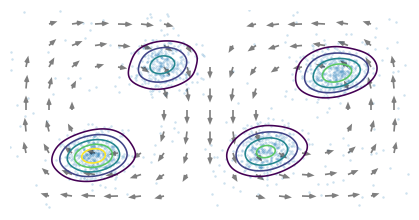
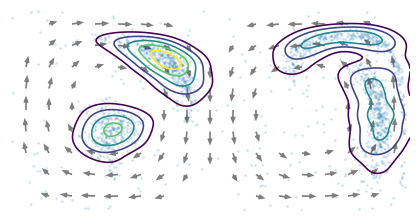
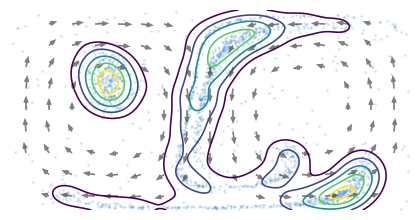

Generate these figures, in order, with matplotlib:
#!/usr/bin/env python3
"""Generate transparent vector-PDF snapshots for an abstract evolving scientific system.

Visual language: particle cloud + density contours + a sparse velocity field.
The dynamics use the standard time-dependent double-gyre vector field, which gives
an immediate vortex/transport cue while remaining visually generic.

Outputs (by default):
    unknown_system_t0.pdf
    unknown_system_t1.pdf
    unknown_system_t2.pdf

Dependencies:
    numpy, scipy, matplotlib
"""

from pathlib import Path
import numpy as np
import matplotlib.pyplot as plt
from scipy.stats import gaussian_kde

# --------------------------- user controls ---------------------------
OUT_DIR = Path("unknown_system_pdfs")
SEED = 7
N_PARTICLES = 1800
SNAPSHOT_TIMES = (0.0, 5.0, 10.0)  # physical time tau
DT = 0.01

# Double-gyre parameters (standard form)
A = 0.10
EPS = 0.25
PERIOD = 10.0
OMEGA = 2.0 * np.pi / PERIOD

# Figure geometry. Every output has the same page size / coordinate frame.
FIGSIZE = (4.0, 2.0)
XLIM = (0.0, 2.0)
YLIM = (0.0, 1.0)

# Layer switches
SHOW_PARTICLES = True
SHOW_CONTOURS = True
SHOW_VELOCITY = True
FILL_CONTOURS = False

# Visual density. Colors are intentionally left to Matplotlib defaults.
PARTICLE_SIZE = 3.2
PARTICLE_ALPHA = 0.22
CONTOUR_LINEWIDTH = 1.15
CONTOUR_LEVEL_FRACTIONS = (0.16, 0.30, 0.48, 0.68, 0.86)
QUIVER_ALPHA = 0.50
QUIVER_GRID = (17, 9)
QUIVER_SCALE = 4.2
# --------------------------------------------------------------------


def double_gyre_velocity(xy, tau):
    """Velocity field on [0,2] x [0,1]. xy has shape (..., 2)."""
    x = xy[..., 0]
    y = xy[..., 1]

    a = EPS * np.sin(OMEGA * tau)
    b = 1.0 - 2.0 * a
    f = a * x**2 + b * x
    dfdx = 2.0 * a * x + b

    u = -np.pi * A * np.sin(np.pi * f) * np.cos(np.pi * y)
    v = np.pi * A * np.cos(np.pi * f) * np.sin(np.pi * y) * dfdx
    return np.stack([u, v], axis=-1)


def rk4_step(xy, tau, dt):
    k1 = double_gyre_velocity(xy, tau)
    k2 = double_gyre_velocity(xy + 0.5 * dt * k1, tau + 0.5 * dt)
    k3 = double_gyre_velocity(xy + 0.5 * dt * k2, tau + 0.5 * dt)
    k4 = double_gyre_velocity(xy + dt * k3, tau + dt)
    out = xy + (dt / 6.0) * (k1 + 2*k2 + 2*k3 + k4)

    # The analytic field is tangent to the box boundary. Clipping only removes
    # tiny numerical excursions from finite-step integration.
    out[..., 0] = np.clip(out[..., 0], *XLIM)
    out[..., 1] = np.clip(out[..., 1], *YLIM)
    return out


def sample_initial_population(rng, n):
    """A generic multi-population initial law with a small diffuse background."""
    centers = np.array([
        [0.42, 0.28],
        [0.76, 0.73],
        [1.28, 0.30],
        [1.62, 0.69],
    ])
    weights = np.array([0.27, 0.18, 0.225, 0.225])
    background_weight = 0.10
    weights = weights / weights.sum() * (1.0 - background_weight)

    counts = rng.multinomial(n, np.r_[weights, background_weight])
    chunks = []

    for center, count in zip(centers, counts[:-1]):
        # Rejection sampling avoids boundary pile-up.
        accepted = []
        while sum(len(a) for a in accepted) < count:
            batch = rng.normal(center, [0.075, 0.060], size=(max(64, count), 2))
            good = (
                (batch[:, 0] >= XLIM[0]) & (batch[:, 0] <= XLIM[1]) &
                (batch[:, 1] >= YLIM[0]) & (batch[:, 1] <= YLIM[1])
            )
            accepted.append(batch[good])
        chunks.append(np.concatenate(accepted, axis=0)[:count])

    n_bg = counts[-1]
    background = np.column_stack([
        rng.uniform(*XLIM, n_bg),
        rng.uniform(*YLIM, n_bg),
    ])
    chunks.append(background)
    return np.concatenate(chunks, axis=0)


def evolve_and_capture(x0, snapshot_times):
    """Integrate once and capture particles at requested times."""
    targets = sorted(snapshot_times)
    captures = {}
    xy = x0.copy()
    tau = 0.0

    if np.isclose(targets[0], 0.0):
        captures[targets[0]] = xy.copy()

    target_idx = 1 if np.isclose(targets[0], 0.0) else 0
    tmax = max(targets)

    while tau < tmax - 1e-12:
        step = min(DT, tmax - tau)
        xy = rk4_step(xy, tau, step)
        tau += step

        while target_idx < len(targets) and tau >= targets[target_idx] - 0.5*DT:
            captures[targets[target_idx]] = xy.copy()
            target_idx += 1

    return [captures[t] for t in snapshot_times]


def kde_on_grid(xy, nx=220, ny=120):
    gx = np.linspace(*XLIM, nx)
    gy = np.linspace(*YLIM, ny)
    X, Y = np.meshgrid(gx, gy)
    pts = np.vstack([X.ravel(), Y.ravel()])
    kde = gaussian_kde(xy.T, bw_method=0.16)
    Z = kde(pts).reshape(X.shape)
    return X, Y, Z


def add_velocity_layer(ax, tau):
    nx, ny = QUIVER_GRID
    # Slight inset keeps arrowheads away from the crop edge.
    xs = np.linspace(XLIM[0] + 0.08, XLIM[1] - 0.08, nx)
    ys = np.linspace(YLIM[0] + 0.07, YLIM[1] - 0.07, ny)
    X, Y = np.meshgrid(xs, ys)
    V = double_gyre_velocity(np.stack([X, Y], axis=-1), tau)

    # Suppress very small arrows to keep the graphic sparse.
    speed = np.linalg.norm(V, axis=-1)
    mask = speed > np.quantile(speed, 0.22)
    ax.quiver(
        X[mask], Y[mask], V[..., 0][mask], V[..., 1][mask],
        angles="xy", scale_units="xy", scale=QUIVER_SCALE,
        width=0.0042, headwidth=3.2, headlength=4.0,
        alpha=QUIVER_ALPHA,
    )


def save_snapshot(xy, tau, output_path):
    fig, ax = plt.subplots(figsize=FIGSIZE)
    fig.patch.set_alpha(0.0)
    ax.patch.set_alpha(0.0)

    if SHOW_CONTOURS:
        X, Y, Z = kde_on_grid(xy)
        levels = np.asarray(CONTOUR_LEVEL_FRACTIONS) * Z.max()
        if FILL_CONTOURS:
            ax.contourf(X, Y, Z, levels=np.r_[levels, Z.max() * 1.001], alpha=0.10)
        ax.contour(X, Y, Z, levels=levels, linewidths=CONTOUR_LINEWIDTH)

    if SHOW_PARTICLES:
        ax.scatter(
            xy[:, 0], xy[:, 1],
            s=PARTICLE_SIZE,
            alpha=PARTICLE_ALPHA,
            linewidths=0,
        )

    if SHOW_VELOCITY:
        add_velocity_layer(ax, tau)

    ax.set_xlim(XLIM)
    ax.set_ylim(YLIM)
    ax.set_aspect("equal", adjustable="box")
    ax.set_axis_off()
    fig.subplots_adjust(left=0, right=1, bottom=0, top=1)

    # Vector PDF, transparent page, fixed-size crop for easy later alignment.
    fig.savefig(
        output_path,
        format="pdf",
        transparent=True,
        bbox_inches=None,
        pad_inches=0,
    )
    plt.close(fig)


def main():
    OUT_DIR.mkdir(parents=True, exist_ok=True)
    rng = np.random.default_rng(SEED)
    x0 = sample_initial_population(rng, N_PARTICLES)
    snapshots = evolve_and_capture(x0, SNAPSHOT_TIMES)

    for i, (tau, xy) in enumerate(zip(SNAPSHOT_TIMES, snapshots)):
        path = OUT_DIR / f"unknown_system_t{i}.pdf"
        save_snapshot(xy, tau, path)
        print(f"wrote {path}  (tau={tau:g})")


if __name__ == "__main__":
    main()
